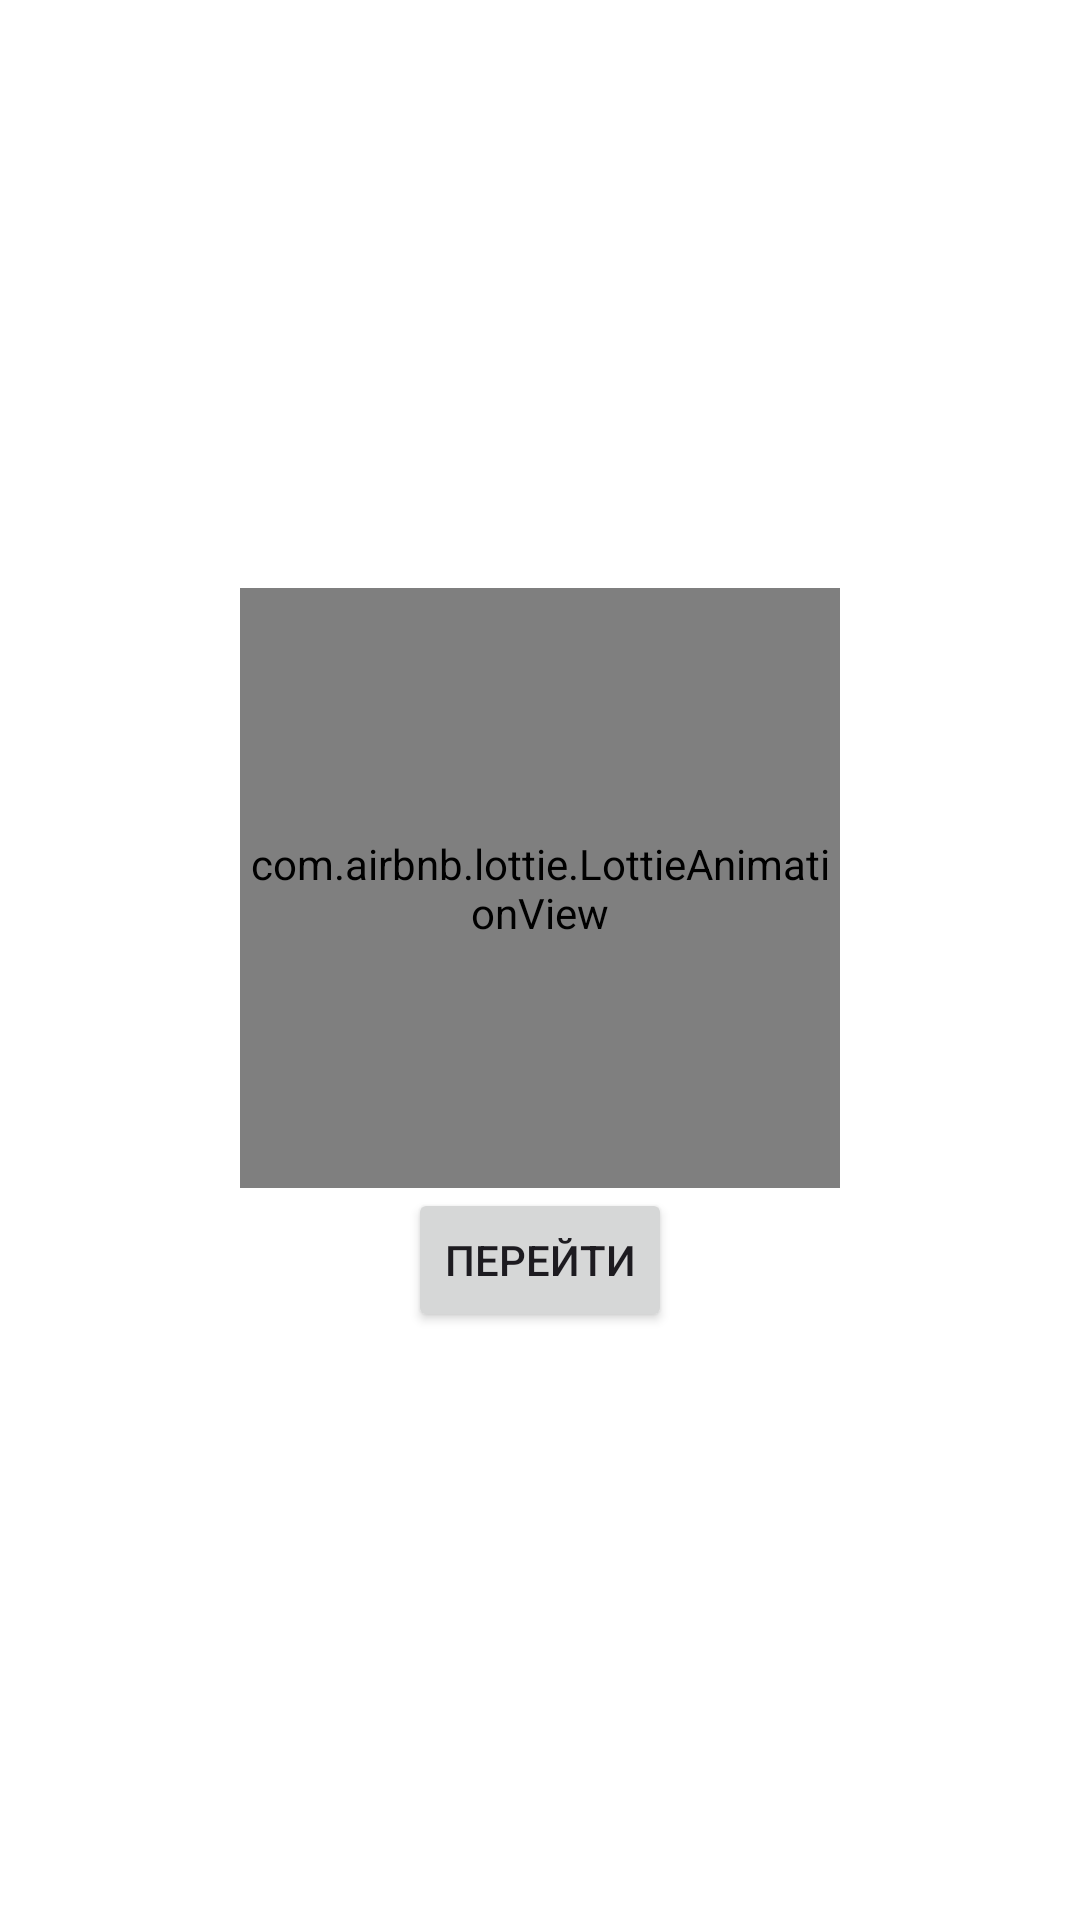

Android layout source for this screen:
<!-- AndroidManifest.xml: application theme Theme.Hww3 -->
<!-- res/layout/activity_main.xml -->
<?xml version="1.0" encoding="utf-8"?>
<LinearLayout xmlns:android="http://schemas.android.com/apk/res/android"
    xmlns:app="http://schemas.android.com/apk/res-auto"
    android:layout_width="match_parent"
    android:layout_height="match_parent"
    android:orientation="vertical"
    android:gravity="center"
    android:background="@color/white"
    android:padding="20dp">

    <com.airbnb.lottie.LottieAnimationView
        android:id="@+id/lottieAnimationView"
        android:layout_width="200dp"
        android:layout_height="200dp"
        app:lottie_autoPlay="true"
        app:lottie_loop="true"
        app:lottie_rawRes="@raw/animation"/>

    <Button
        android:id="@+id/button"
        android:layout_width="wrap_content"
        android:layout_height="wrap_content"
        android:text="Перейти" />
</LinearLayout>
<!-- resources referenced by this layout -->
<resources>
  <style name="Theme.Hww3" parent="Base.Theme.Hww3" />
  <style name="Base.Theme.Hww3" parent="Theme.Material3.DayNight.NoActionBar">
          <item name="colorPrimary">@color/purple_500</item>
          <item name="colorPrimaryVariant">@color/purple_700</item>
          <item name="colorOnPrimary">@color/white</item>
      </style>
  <!-- not gathered from this repository: default colours our renderer supplied (Android Studio template values) -->
  <color name="purple_500">#FF6200EE</color>
  <color name="purple_700">#FF3700B3</color>
  <color name="white">#FFFFFFFF</color>
</resources>
